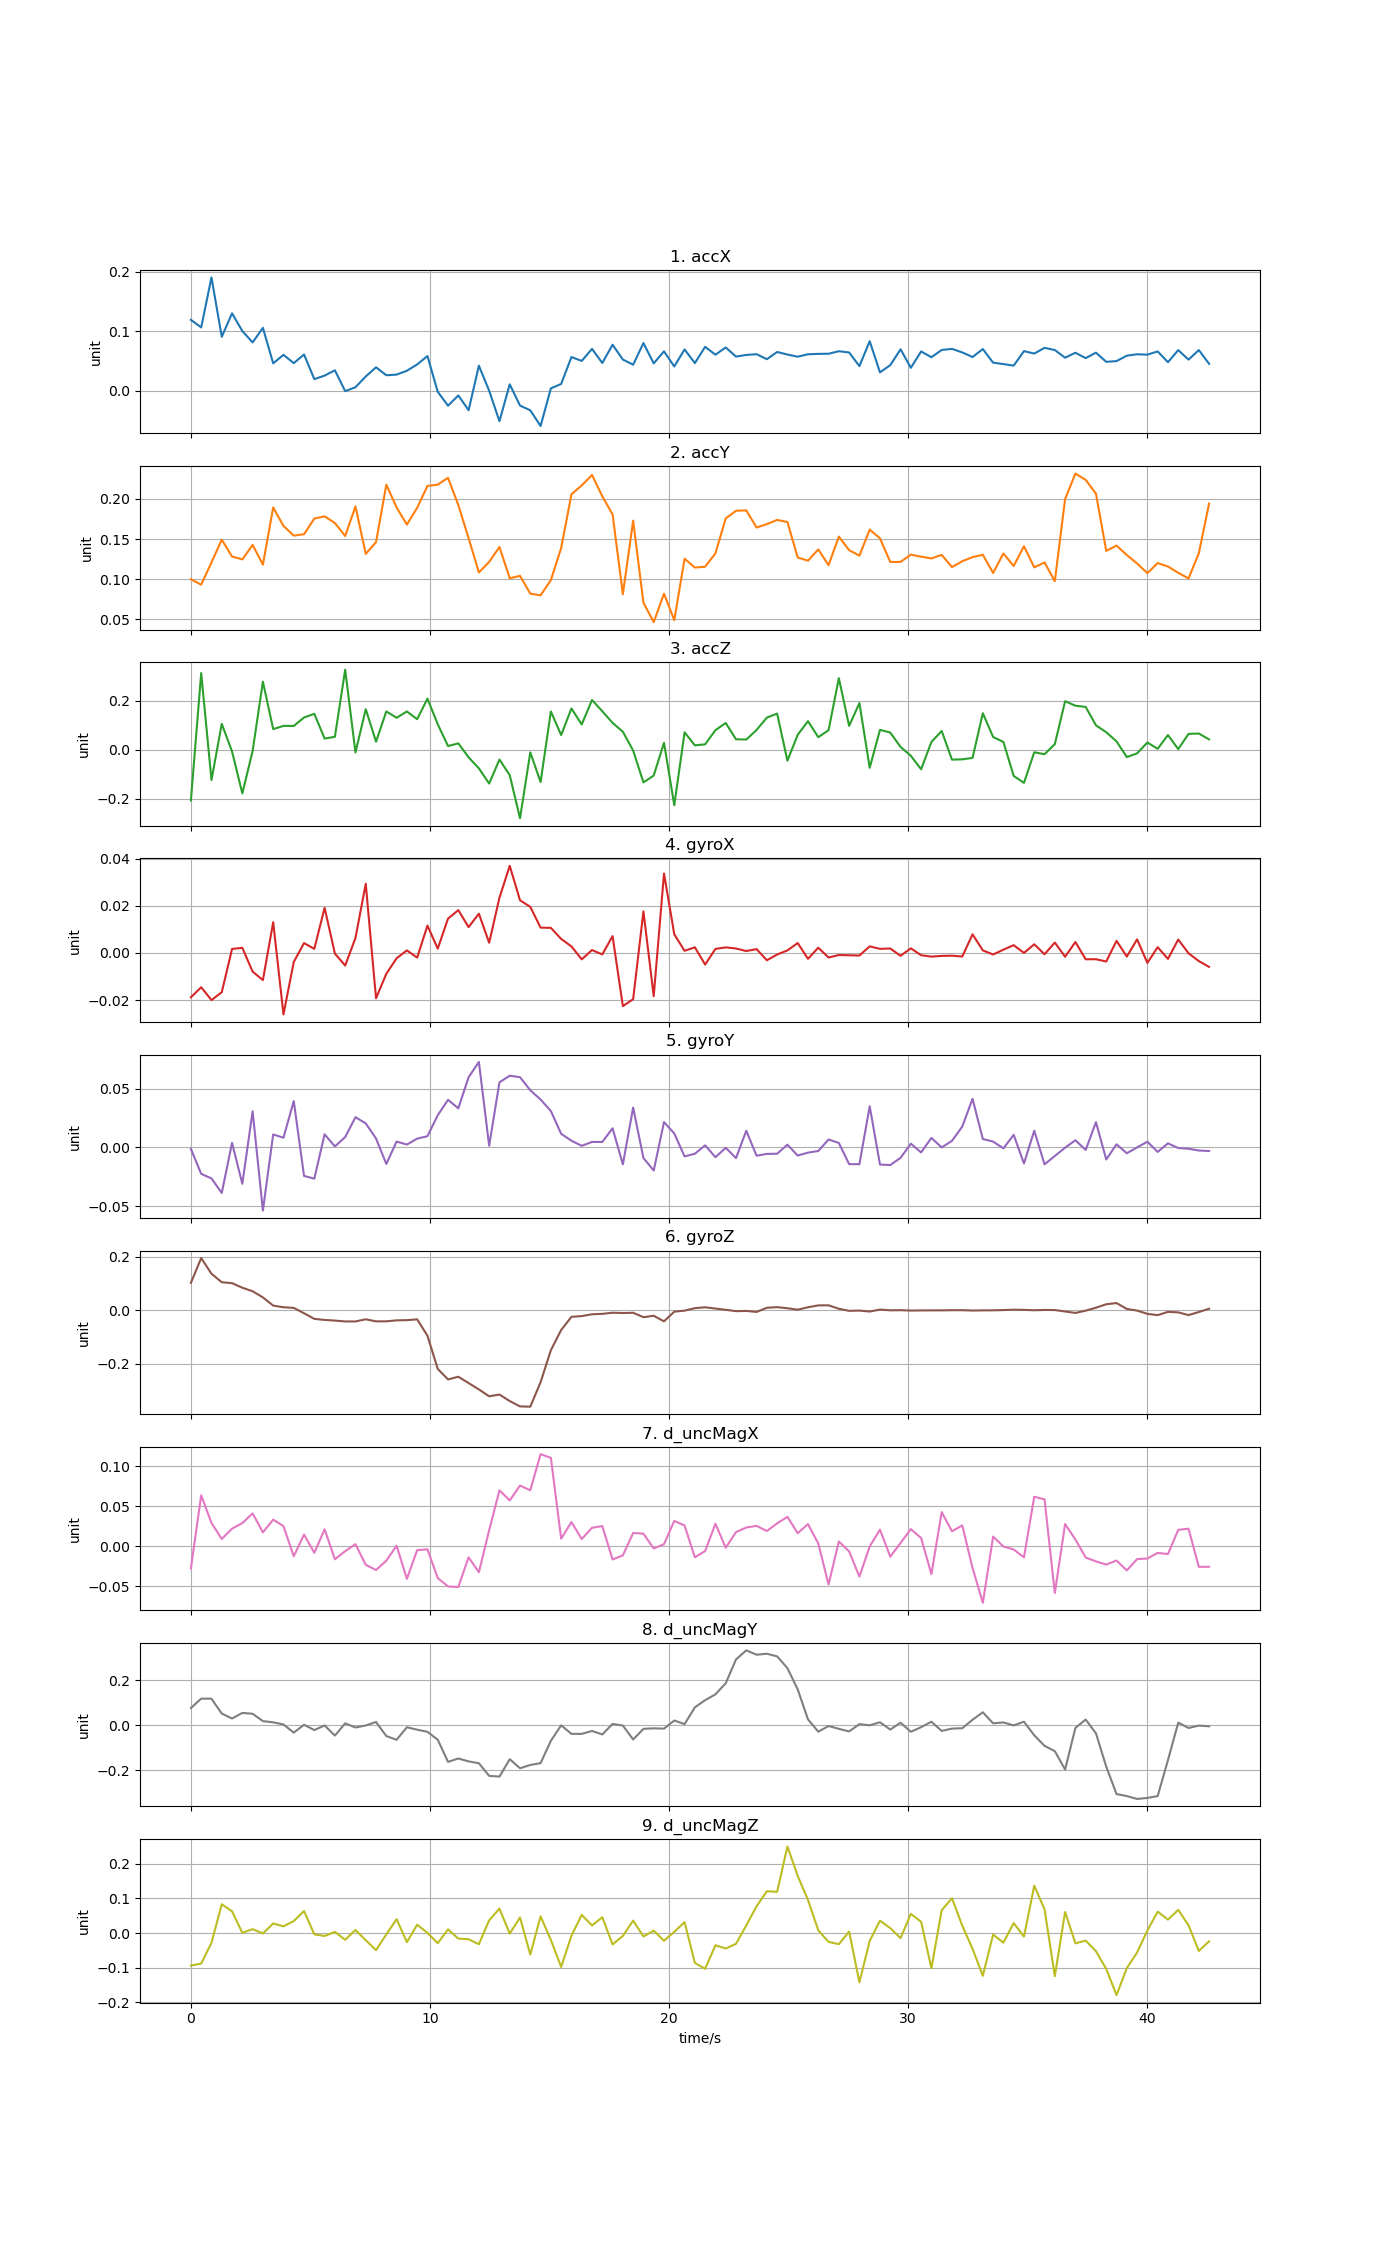

Data behind this chart, as committed beside it:
time, accX, accY, accZ, gyroX, gyroY, gyroZ, d_uncMagX, d_uncMagY, d_uncMagZ
0, 0.1192, 0.09987, -0.2072, -0.01882, -0.001192, 0.102, -0.02781, 0.07721, -0.09367
0.4304, 0.1065, 0.09312, 0.3125, -0.01456, -0.02246, 0.1942, 0.06356, 0.1191, -0.0879
0.8608, 0.1907, 0.1209, -0.1242, -0.02, -0.02633, 0.1359, 0.02896, 0.1187, -0.02796
1.291, 0.09074, 0.1492, 0.1051, -0.01668, -0.03868, 0.1044, 0.008991, 0.05252, 0.08317
1.722, 0.1303, 0.1282, -0.00756, 0.001674, 0.003874, 0.1008, 0.02192, 0.03067, 0.06281
2.152, 0.1004, 0.1247, -0.1788, 0.002148, -0.03092, 0.08385, 0.0288, 0.05543, 0.0008272
2.582, 0.08133, 0.1427, -0.00561, -0.007926, 0.03078, 0.07067, 0.04099, 0.05168, 0.0115
3.013, 0.1058, 0.1181, 0.2774, -0.01153, -0.05366, 0.04786, 0.01722, 0.01913, -0.001017
3.443, 0.04606, 0.1893, 0.08377, 0.01299, 0.01108, 0.01729, 0.0332, 0.0135, 0.02785
3.874, 0.06039, 0.1663, 0.09684, -0.02608, 0.00832, 0.01119, 0.025, 0.004131, 0.01955
4.304, 0.0464, 0.1542, 0.09662, -0.00388, 0.03946, 0.008735, -0.01269, -0.03229, 0.03483
4.734, 0.06095, 0.156, 0.1312, 0.004161, -0.02421, -0.01116, 0.01444, 0.002729, 0.06362
5.165, 0.01952, 0.1755, 0.1461, 0.001714, -0.02651, -0.03211, -0.008319, -0.02093, -0.003482
5.595, 0.02545, 0.1783, 0.04523, 0.01911, 0.01122, -0.03603, 0.02107, -0.0002421, -0.008343
6.026, 0.03437, 0.1699, 0.05236, -0.0003049, 0.0008786, -0.03855, -0.01643, -0.04553, 0.003549
6.456, -0.0007423, 0.1538, 0.3263, -0.005357, 0.008859, -0.04167, -0.006298, 0.009055, -0.0192
6.886, 0.005887, 0.1907, -0.01175, 0.006315, 0.02576, -0.04175, 0.002483, -0.00939, 0.009145
7.317, 0.02397, 0.1315, 0.1651, 0.0293, 0.02051, -0.03365, -0.02331, -0.0004489, -0.0205
7.747, 0.03944, 0.1461, 0.03248, -0.01924, 0.007618, -0.04141, -0.02982, 0.01509, -0.04918
8.178, 0.02603, 0.2177, 0.1558, -0.00885, -0.01403, -0.04133, -0.01816, -0.04751, -0.003603
8.608, 0.02714, 0.1893, 0.1299, -0.002288, 0.005039, -0.03767, 0.0005487, -0.06414, 0.04022
9.038, 0.0336, 0.168, 0.1558, 0.001056, 0.002475, -0.03688, -0.04096, -0.008309, -0.02614
9.469, 0.04425, 0.1889, 0.1242, -0.001993, 0.007528, -0.03389, -0.004997, -0.01921, 0.02428
9.899, 0.05837, 0.2161, 0.2082, 0.01158, 0.009596, -0.09484, -0.003962, -0.02872, 0.0006295
10.33, -0.001782, 0.2178, 0.1038, 0.001781, 0.02742, -0.2184, -0.03986, -0.06382, -0.02923
10.76, -0.02525, 0.2263, 0.0147, 0.01453, 0.04056, -0.2577, -0.05043, -0.1625, 0.01091
11.19, -0.00794, 0.1923, 0.02547, 0.01811, 0.03334, -0.2476, -0.05111, -0.1475, -0.01586
11.62, -0.03283, 0.1511, -0.03127, 0.01093, 0.05976, -0.2712, -0.01404, -0.1604, -0.01773
12.05, 0.04213, 0.1085, -0.07638, 0.01661, 0.07278, -0.2948, -0.0326, -0.1686, -0.03205
12.48, -3.37691e-06, 0.1215, -0.1386, 0.00429, 0.001492, -0.3204, 0.01994, -0.2248, 0.03702
12.91, -0.05129, 0.1401, -0.04057, 0.02338, 0.05543, -0.3139, 0.06978, -0.228, 0.07059
13.34, 0.01075, 0.1012, -0.1041, 0.0369, 0.06109, -0.3382, 0.05714, -0.1507, -0.001427
13.77, -0.02503, 0.1041, -0.2802, 0.0223, 0.0598, -0.358, 0.07573, -0.1909, 0.04496
14.2, -0.03301, 0.08198, -0.01119, 0.0195, 0.04872, -0.3591, 0.06985, -0.1763, -0.06205
14.63, -0.05941, 0.07999, -0.1324, 0.0107, 0.0408, -0.2679, 0.115, -0.1681, 0.04841
15.06, 0.003972, 0.09881, 0.1558, 0.01061, 0.03103, -0.1488, 0.1104, -0.06865, -0.01977
15.49, 0.01138, 0.1387, 0.05945, 0.005915, 0.01164, -0.07366, 0.009271, 0.0001836, -0.09774
15.92, 0.05672, 0.2057, 0.1679, 0.002737, 0.00576, -0.02448, 0.03011, -0.03771, -0.007616
16.36, 0.05011, 0.2167, 0.1026, -0.002736, 0.001415, -0.02171, 0.008923, -0.03788, 0.0526
16.79, 0.07044, 0.2297, 0.2025, 0.001205, 0.004708, -0.01503, 0.02294, -0.02492, 0.02215
17.22, 0.04666, 0.2033, 0.1567, -0.0006546, 0.004683, -0.01344, 0.02511, -0.04033, 0.0458
17.65, 0.07738, 0.1806, 0.1092, 0.007125, 0.01634, -0.009271, -0.01666, 0.006445, -0.03263
18.08, 0.05245, 0.08133, 0.073, -0.02256, -0.01436, -0.01037, -0.01154, -0.000717, -0.008148
18.51, 0.0438, 0.1729, -0.003871, -0.01963, 0.03399, -0.009395, 0.01647, -0.06297, 0.03611
18.94, 0.08017, 0.07069, -0.1339, 0.0176, -0.008947, -0.02589, 0.01556, -0.01542, -0.009664
19.37, 0.04601, 0.04651, -0.1058, -0.01834, -0.01961, -0.02055, -0.002875, -0.01317, 0.007011
19.8, 0.06625, 0.08193, 0.0279, 0.03363, 0.02165, -0.04138, 0.002451, -0.01451, -0.022
20.23, 0.04084, 0.04893, -0.2269, 0.007862, 0.01192, -0.005196, 0.03155, 0.02161, 0.003766
20.66, 0.06946, 0.1256, 0.07065, 0.0008847, -0.007563, -0.001499, 0.02588, 0.005647, 0.03161
21.09, 0.04646, 0.1145, 0.01758, 0.002362, -0.005324, 0.007799, -0.01394, 0.08017, -0.08607
21.52, 0.07386, 0.1155, 0.0215, -0.004951, 0.001808, 0.01098, -0.006152, 0.1123, -0.1032
21.95, 0.06065, 0.1322, 0.07943, 0.001694, -0.008265, 0.006305, 0.02804, 0.1381, -0.035
22.38, 0.07281, 0.1756, 0.1087, 0.002335, -0.0002886, 0.001633, -0.001987, 0.1873, -0.04441
22.81, 0.05746, 0.1852, 0.0423, 0.001863, -0.009014, -0.003398, 0.01754, 0.2935, -0.03089
23.24, 0.06022, 0.1857, 0.0412, 0.0007851, 0.01425, -0.002625, 0.02333, 0.334, 0.02232
23.67, 0.06147, 0.1643, 0.08019, 0.00161, -0.006992, -0.006322, 0.02537, 0.3146, 0.07755
24.1, 0.05303, 0.1685, 0.1307, -0.003125, -0.005462, 0.009156, 0.01891, 0.319, 0.1208
24.53, 0.06519, 0.1738, 0.147, -0.000686, -0.005319, 0.01153, 0.02846, 0.3072, 0.1192
24.96, 0.06092, 0.1712, -0.04505, 0.001051, 0.002393, 0.007414, 0.03668, 0.2548, 0.2501
25.39, 0.05725, 0.127, 0.06042, 0.004171, -0.006854, 0.002031, 0.01617, 0.1602, 0.1651
... 40 more rows
